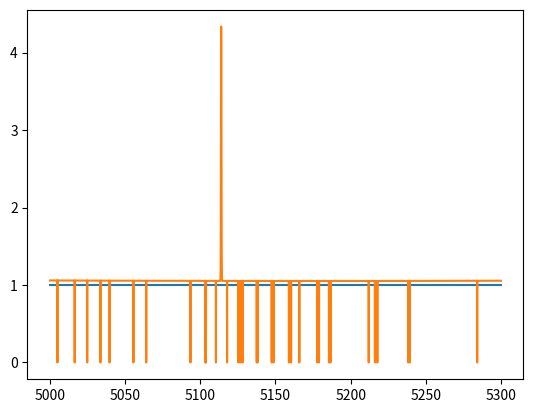

Write the Python code that produced this figure.
import numpy as np
import matplotlib.pyplot as plt
# this module is to produce artifacts


def make_flat(npix=1000, vmin=0, vmax=1):
    return np.ones(npix, dtype=float) * np.random.uniform(vmin, vmax)


def make_peak(xx, mu=0., sigma=1., peakmax=1, kind="gauss"):
    """ make a peak at position mu with equivalent width sigma """
    assert kind in ["gauss", "exp", "cauchy"]
    if kind == "gauss":
        # Gaussian
        return peakmax * np.exp(-(xx - mu) ** 2 / sigma ** 2 / 2)
    elif kind == "exp":
        # Exponential / Laplace
        delta = sigma / 1.414  # equivalent standard deviation
        return peakmax * np.exp(- np.abs((xx - mu) / delta))
    elif kind == "cauchy":
        # Cauchy / Lorentzian
        gamma = sigma / 1.485  # equivalent interquartile
        return peakmax * gamma ** 2 / (gamma ** 2. + (xx - mu) ** 2)


def make_random_signal(xx, yy=None, lam=3, sigma_min=.1, sigma_scale=.5, peakmax_scale=5., lfwidth=200, lfamp=.1,
                       flat_min=-.3, flat_max=.3, pct=0.05, value=0):
    """ make random signal """
    _signal = np.zeros_like(xx, dtype=float)
    # add peaks
    npeaks = np.random.poisson(lam)
    sigma = np.random.exponential(sigma_scale, size=npeaks) + sigma_min
    mu = np.random.uniform(xx[0], xx[-1], size=npeaks)
    peakmax = np.random.exponential(scale=peakmax_scale, size=npeaks)
    for ipeak in range(npeaks):
        _signal += make_peak(xx, mu[ipeak], sigma=sigma[ipeak], peakmax=peakmax[ipeak],
                             kind=np.random.choice(["cauchy", "exp", "gauss"]))

    _signal += make_low_freq(xx,
                             halfperiod=np.random.exponential(lfwidth)+lfwidth,
                             halfamplitude=np.random.normal(0, scale=lfamp))
    if yy is None:
        return _signal + np.random.uniform(flat_min, flat_max)
    else:
        yyn = yy + _signal + np.random.uniform(flat_min, flat_max)
        yyn = make_random_mask(yyn, pct=pct, value=value)
        return yyn


def make_random_mask(yy, pct=0.1, value=1):
    """ randomly set a fraction of yy elements to value """
    return np.where(np.random.uniform(0, 1, size=yy.shape) < pct, value, yy)


def test_make_random_signal():
    plt.figure()
    wave = np.linspace(5000, 5300, 3347)
    for i in range(10):
        plt.plot(wave, make_random_signal(wave, lam=3, sigma_min=.2, sigma_scale=.1))


def test_make_peak():
    fig = plt.figure();
    wave = np.arange(5000, 6000)
    mu = 5500.
    sigma = 2.
    peakmax = 1.
    plt.plot(make_peak(wave, mu, sigma, peakmax, kind="gauss"), label="gauss")
    plt.plot(make_peak(wave, mu, sigma, peakmax, kind="exp"), label="exp")
    plt.plot(make_peak(wave, mu, sigma, peakmax, kind="cauchy"), label="cauchy")
    plt.legend()
    plt.ylim(0, 1.5)


def make_low_freq(xx, halfperiod=10, halfamplitude=1.):
    """ make low frequncy signals """
    omega = np.pi / halfperiod
    return halfamplitude * np.sin(omega * xx + np.random.uniform(0, 2*np.pi))


def test_make_low_freq():
    fig = plt.figure()
    wave = np.arange(5000, 6000)
    plt.plot(wave, 1 + make_low_freq(wave, halfperiod=100, halfamplitude=0.1, ), label="100")
    plt.plot(wave, 1 + make_low_freq(wave, halfperiod=500, halfamplitude=0.1, ), label="500")
    plt.plot(wave, 1 + make_low_freq(wave, halfperiod=1000, halfamplitude=0.1, ), label="1000")
    plt.plot(wave, 1 + make_low_freq(wave, halfperiod=2000, halfamplitude=0.1, ), label="2000")
    plt.plot(wave, 1 + make_low_freq(wave, halfperiod=5000, halfamplitude=0.1, ), label="5000")
    plt.legend()
    plt.ylim(0, 1.5)


def make_bad_chunks(xx, chunkwidth=10):
    return


if __name__ == "__main__":
    wave = np.linspace(5000, 5300, 3347)
    flux = np.ones_like(wave)
    flux_noise = make_random_signal(wave, flux, lam=3, sigma_min=.1, sigma_scale=.3, peakmax_scale=3., lfwidth=300, lfamp=.1,
                                    flat_min=-.3, flat_max=.3, pct=0.01, value=0)
    plt.figure()
    plt.plot(wave, flux)
    plt.plot(wave, flux_noise)

